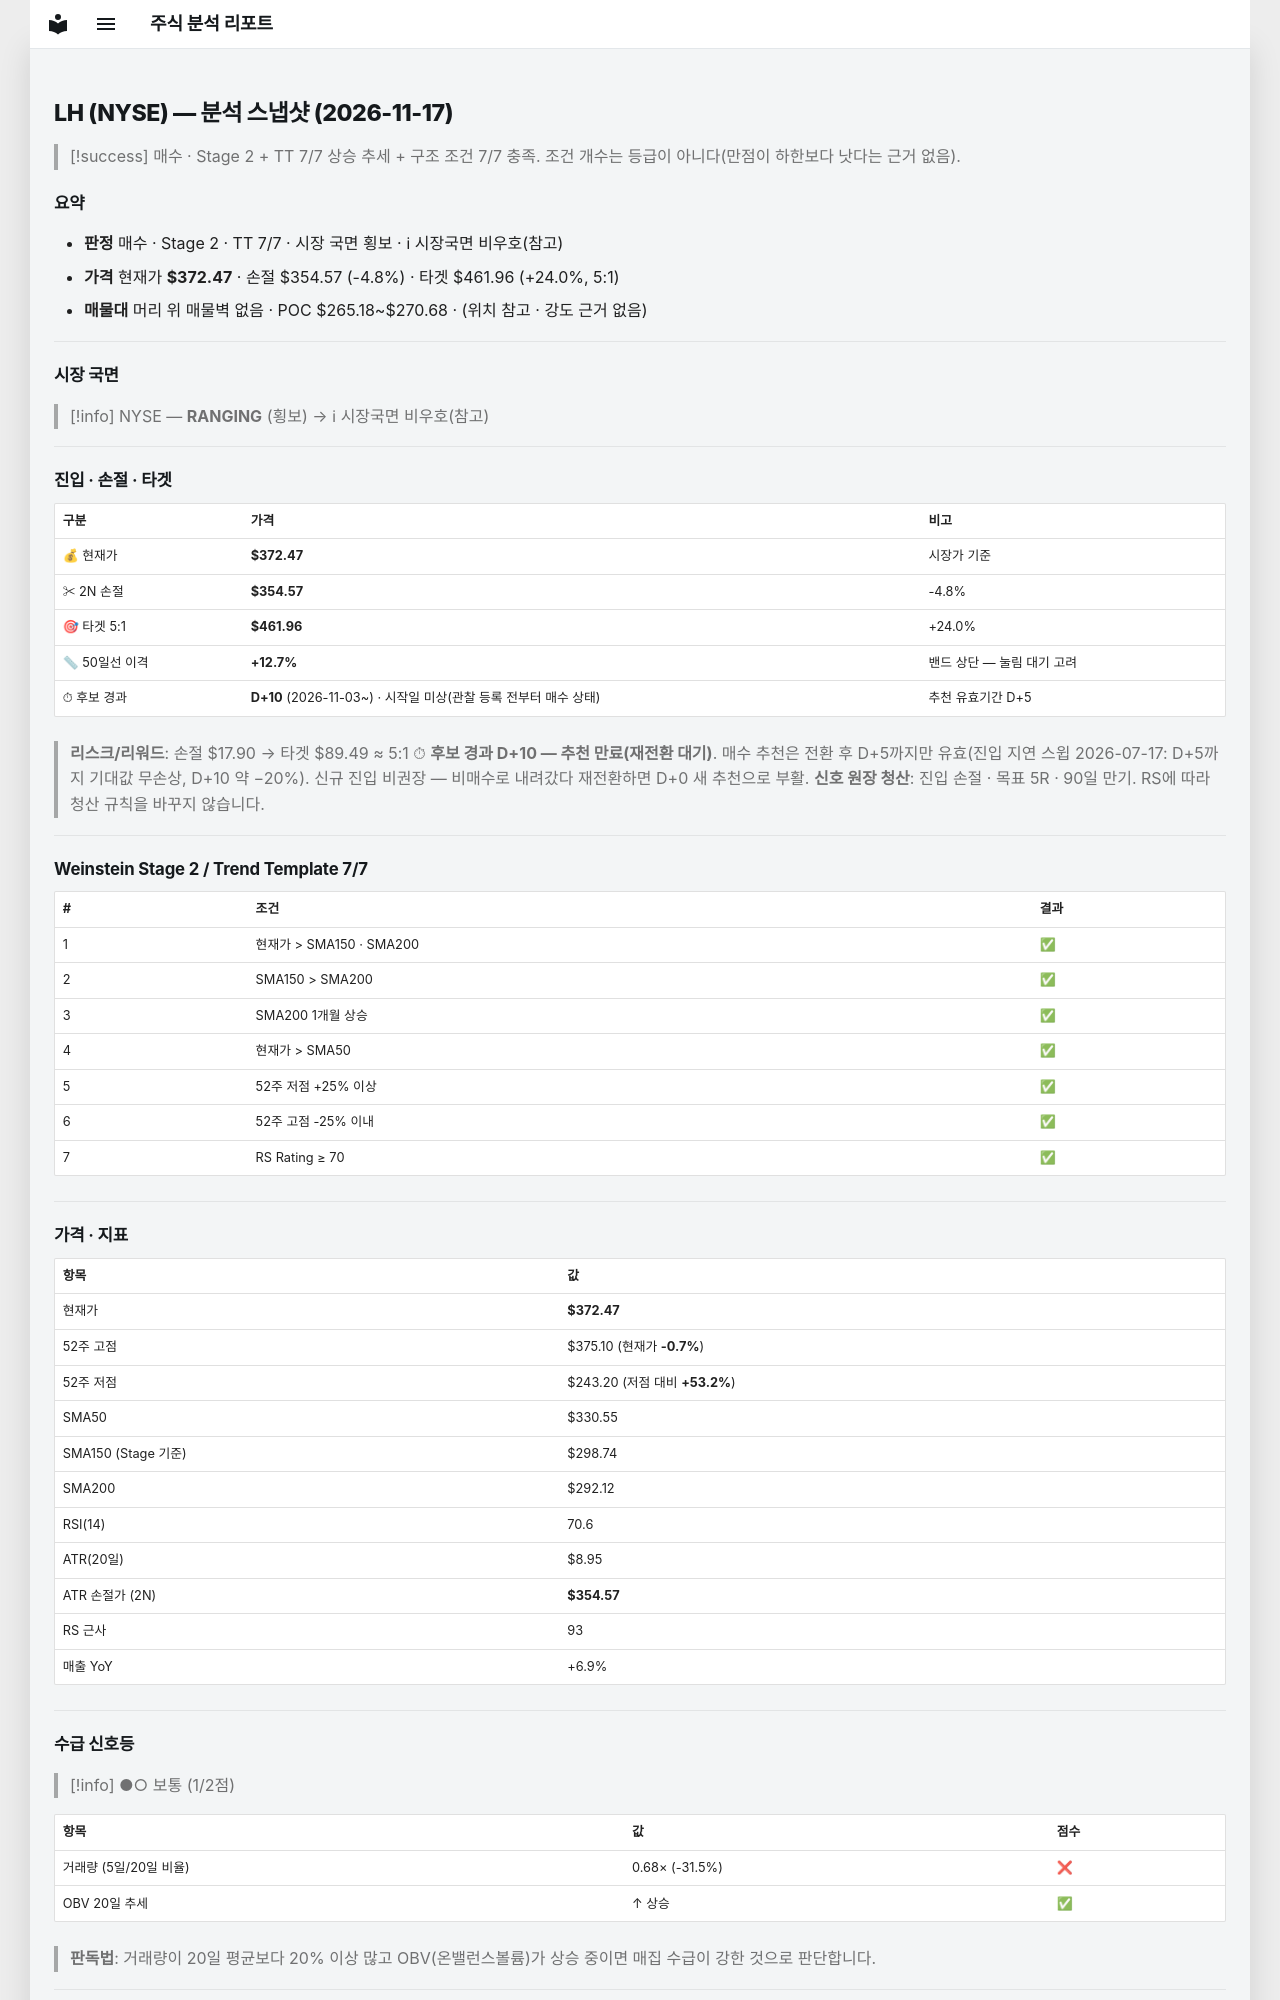

repository: soloandco/stock-reports · page: snapshots/LH-2026-11-17/index.html · generator: mkdocs

---
type: analysis-snapshot
title: LH 분석 스냅샷
ticker: LH
market: NYSE
created: 2026-11-17
updated: 2026-11-17
bar-date: 2026-11-16
verdict: 매수후보
sma50-gap-pct: 12.7
candidate-days: 10
candidate-since: 2026-11-03
candidate-start-unknown: true
weekly-position: 신고가영역
stage: 2
trend-template-score: 7
tt-max: 7
ma-set: sma-50-150-200
price: 372.4700012207031
stop-price: 354.5710596757331
market-regime: RANGING
supply-demand-score: 1/2
supply-demand-label: 보통
status: tracking
tags:
  - stock-agent
  - watchlist
  - LH
  - analysis
related:
  - "[[analysis-template]]"
---

# LH (NYSE) — 분석 스냅샷 (2026-11-17)

> [!success] 매수 · Stage 2 + TT 7/7
> 상승 추세 + 구조 조건 7/7 충족. 조건 개수는 등급이 아니다(만점이 하한보다 낫다는 근거 없음).

## 요약

- **판정** 매수 · Stage 2 · TT 7/7 · 시장 국면 횡보 · ℹ 시장국면 비우호(참고)
- **가격** 현재가 **$372.47** · 손절 $354.57 (-4.8%) · 타겟 $461.96 (+24.0%, 5:1)
- **매물대** 머리 위 매물벽 없음 · POC $265.18~$270.68 · (위치 참고 · 강도 근거 없음)

---

## 시장 국면

> [!info] NYSE — **RANGING** (횡보) → ℹ 시장국면 비우호(참고)

---

## 진입 · 손절 · 타겟

| 구분 | 가격 | 비고 |
|------|------|------|
| 💰 현재가 | **$372.47** | 시장가 기준 |
| ✂ 2N 손절 | **$354.57** | -4.8% |
| 🎯 타겟 5:1 | **$461.96** | +24.0% |
| 📏 50일선 이격 | **+12.7%** | 밴드 상단 — 눌림 대기 고려 |
| ⏱ 후보 경과 | **D+10** (2026-11-03~) · 시작일 미상(관찰 등록 전부터 매수 상태) | 추천 유효기간 D+5 |

> **리스크/리워드**: 손절 $17.90 → 타겟 $89.49 ≈ 5:1
> ⏱ **후보 경과 D+10 — 추천 만료(재전환 대기)**. 매수 추천은 전환 후 D+5까지만 유효(진입 지연 스윕 2026-07-17: D+5까지 기대값 무손상, D+10 약 −20%). 신규 진입 비권장 — 비매수로 내려갔다 재전환하면 D+0 새 추천으로 부활.
> **신호 원장 청산**: 진입 손절 · 목표 5R · 90일 만기. RS에 따라 청산 규칙을 바꾸지 않습니다.

---

## Weinstein Stage 2 / Trend Template 7/7

| # | 조건 | 결과 |
|---|------|------|
| 1 | 현재가 > SMA150 · SMA200 | ✅ |
| 2 | SMA150 > SMA200 | ✅ |
| 3 | SMA200 1개월 상승 | ✅ |
| 4 | 현재가 > SMA50 | ✅ |
| 5 | 52주 저점 +25% 이상 | ✅ |
| 6 | 52주 고점 -25% 이내 | ✅ |
| 7 | RS Rating ≥ 70 | ✅ |

---

## 가격 · 지표

| 항목 | 값 |
|------|---|
| 현재가 | **$372.47** |
| 52주 고점 | $375.10 (현재가 **-0.7%**) |
| 52주 저점 | $243.20 (저점 대비 **+53.2%**) |
| SMA50 | $330.55 |
| SMA150 (Stage 기준) | $298.74 |
| SMA200 | $292.12 |
| RSI(14) | 70.6 |
| ATR(20일) | $8.95 |
| ATR 손절가 (2N) | **$354.57** |
| RS 근사 | 93 |
| 매출 YoY | +6.9% |

---
## 수급 신호등

> [!info] ●○ 보통 (1/2점)

| 항목 | 값 | 점수 |
|------|------|------|
| 거래량 (5일/20일 비율) | 0.68× (-31.5%) | ❌ |
| OBV 20일 추세 | ↑ 상승 | ✅ |

> **판독법**: 거래량이 20일 평균보다 20% 이상 많고 OBV(온밸런스볼륨)가 상승 중이면 매집 수급이 강한 것으로 판단합니다.

---
